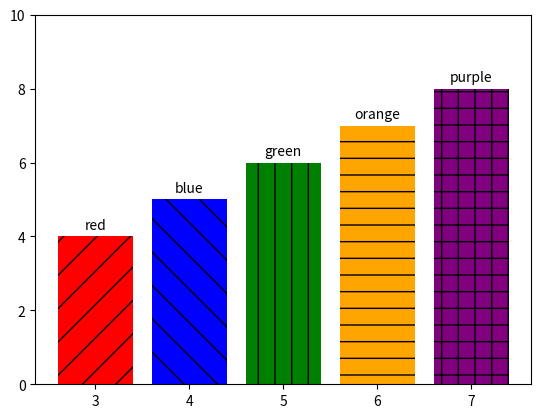

The script that saved this image:
import matplotlib as mpl
import matplotlib.pyplot as plt
import matplotlib.font_manager as fm
import numpy as np
from pathlib import Path

def test_plot1():
    plt.plot([1,2,3,4,5])
    plt.show()
    
def test_plot2():
    x_data = [1,2,3,4,5]
    y_data = [1,2,3,4,5]
    plt.plot(x_data, y_data)
    plt.show()

def test_plot3():
    # reslove: 이것은 파일의 절대 경로를 반환합니다. parent: 이것은 파일의 상위 디렉토리를 반환합니다.
    script_dir = Path(__file__).resolve().parent
    font_path = script_dir.parent / "clova-all" / "clova-all" / "아름드리_꽃나무" / "나눔손글씨 아름드리 꽃나무.ttf"

    if not font_path.exists():
        raise FileNotFoundError(f"Font file not found: {font_path}")

    print(f"Using font file: {font_path}")
    font_prop = fm.FontProperties(fname=str(font_path), size=18)
    fm.fontManager.addfont(str(font_path))
    plt.rcParams["font.family"] = font_prop.get_name()
    plt.rcParams["font.size"] = 16

    plt.plot([1, 2, 3, 4], [1, 4, 2, 3], color='pink', lw = 5, 
             marker="*", ms=15, mec = 'blue', mfc = 'r', linestyle=":")
    plt.xlim(0, 5)
    plt.ylim(0, 5)
    # plt.title("한글 제목 테스트", fontproperties=font_prop)
    # plt.xlabel("x 축", fontproperties=font_prop)
    # plt.ylabel("y 축", fontproperties=font_prop)

    mpl.rc('font', family=font_prop.get_name(), size=16)
    mpl.rc('axes', unicode_minus=False)
    plt.title("한글 제목 테스트")
    plt.xlabel("x 축")
    plt.ylabel("y 축")

    plt.grid(False)
    plt.show()

def test_plot4():
    x = np.linspace(-np.pi, np.pi, 100)
    c = np.cos(x)
    plt.plot(x, c)
    plt.xticks([-np.pi, -np.pi/2, 0, np.pi/2, np.pi],
               [r'$-\pi$', r'$-\pi/2$', r'$0$', r'$\pi/2$', r'$\pi$'])
    plt.yticks([-1, 0, 1], [r'$-1$', r'$0$', r'$1$'])
    plt.show()

def test_scatter():
    # x = np.linspace(0, 2 * np.pi, 100)
    x = np.random.rand(100)
    # y = np.sin(x)
    y = np.random.rand(100)
    s_size = np.random.randint(10, 1000, size=100)
    s_color = np.random.rand(100)
    plt.scatter(x, y, s=s_size, c=s_color)
    plt.show()

def test_multi_plot():
    x = np.linspace(0, 2 * np.pi, 100)
    y = np.sin(x)
    plt.plot(x, y)

    x = np.linspace(0, 2 * np.pi, 100)
    y = np.cos(x)
    plt.plot(x, y)
    plt.legend(["sin", "cos"], loc = "upper right")

    plt.show()

def test_bar():
    x = [3, 4, 5, 6, 7]
    y = [4, 5, 6, 7, 8]
    colors = ['red', 'blue', 'green', 'orange', 'purple']
    hatches = ['/', '\\', '|', '-', '+']
    # plt.bar(x, y)
    # plt.barh(x, y, alpha=0.5, xerr=2,color='orange',
    #         edgecolor='red')

    custom_labels = ["red", "blue", "green", "orange", "purple"]
    bars = plt.bar(x, y, color=colors, hatch=hatches)
    plt.gca().bar_label(bars, labels=custom_labels, padding=3)
    plt.ylim(0, 10)

    plt.show()


def test_stamplot():
    x = np.linspace(0, 2 * np.pi, 100)
    plt.stem(x, np.sin(x))
    plt.show()


def test_hist():
    f1 = plt.figure(figsize=(3, 6))
    x = np.random.rand(100)
    plt.hist(x, bins=10)
    plt.show()

def test_pie():
    labels = ['A', 'B', 'C', 'D']
    sizes = [15, 30, 45, 10]
    plt.pie(sizes, explode=[0, 0.1, 0, 0],  labels=labels, autopct='%1.1f%%', 
            shadow=True, startangle=90)
    plt.axis('equal')
    plt.show()  

def test_subplot():
    fig, axes = plt.subplots(2, 2, figsize=(8, 8))
    x = np.linspace(0, 2 * np.pi, 100)
    axes[0, 0].plot(x, np.sin(x))
    axes[0, 1].plot(x, np.cos(x))
    axes[1, 0].plot(x, np.cos(x))
    axes[1, 1].plot(x, np.sin(x))
 
    print(fig, id(fig))
    print(plt.gcf(), id(plt.gcf()))
    plt.tight_layout()
    plt.show()

def test_twinx():
    fig, ax0 = plt.subplots()
    ax1 = ax0.twinx()
    ax0.plot([10, 5, 3, 4, 5] ,color='red')
    ax1.plot([10, 20, 3, 40, 50], color='blue')
    plt.tight_layout()
    plt.show()

if __name__ == "__main__":
    # test_plot1()
    # test_plot2()
    # test_plot3()
    # test_plot4()
    # test_scatter()
    # test_multi_plot()
    test_bar()
    # test_stamplot()
    # test_hist()
    # test_pie()
    # test_subplots()
    # test_twinx()
